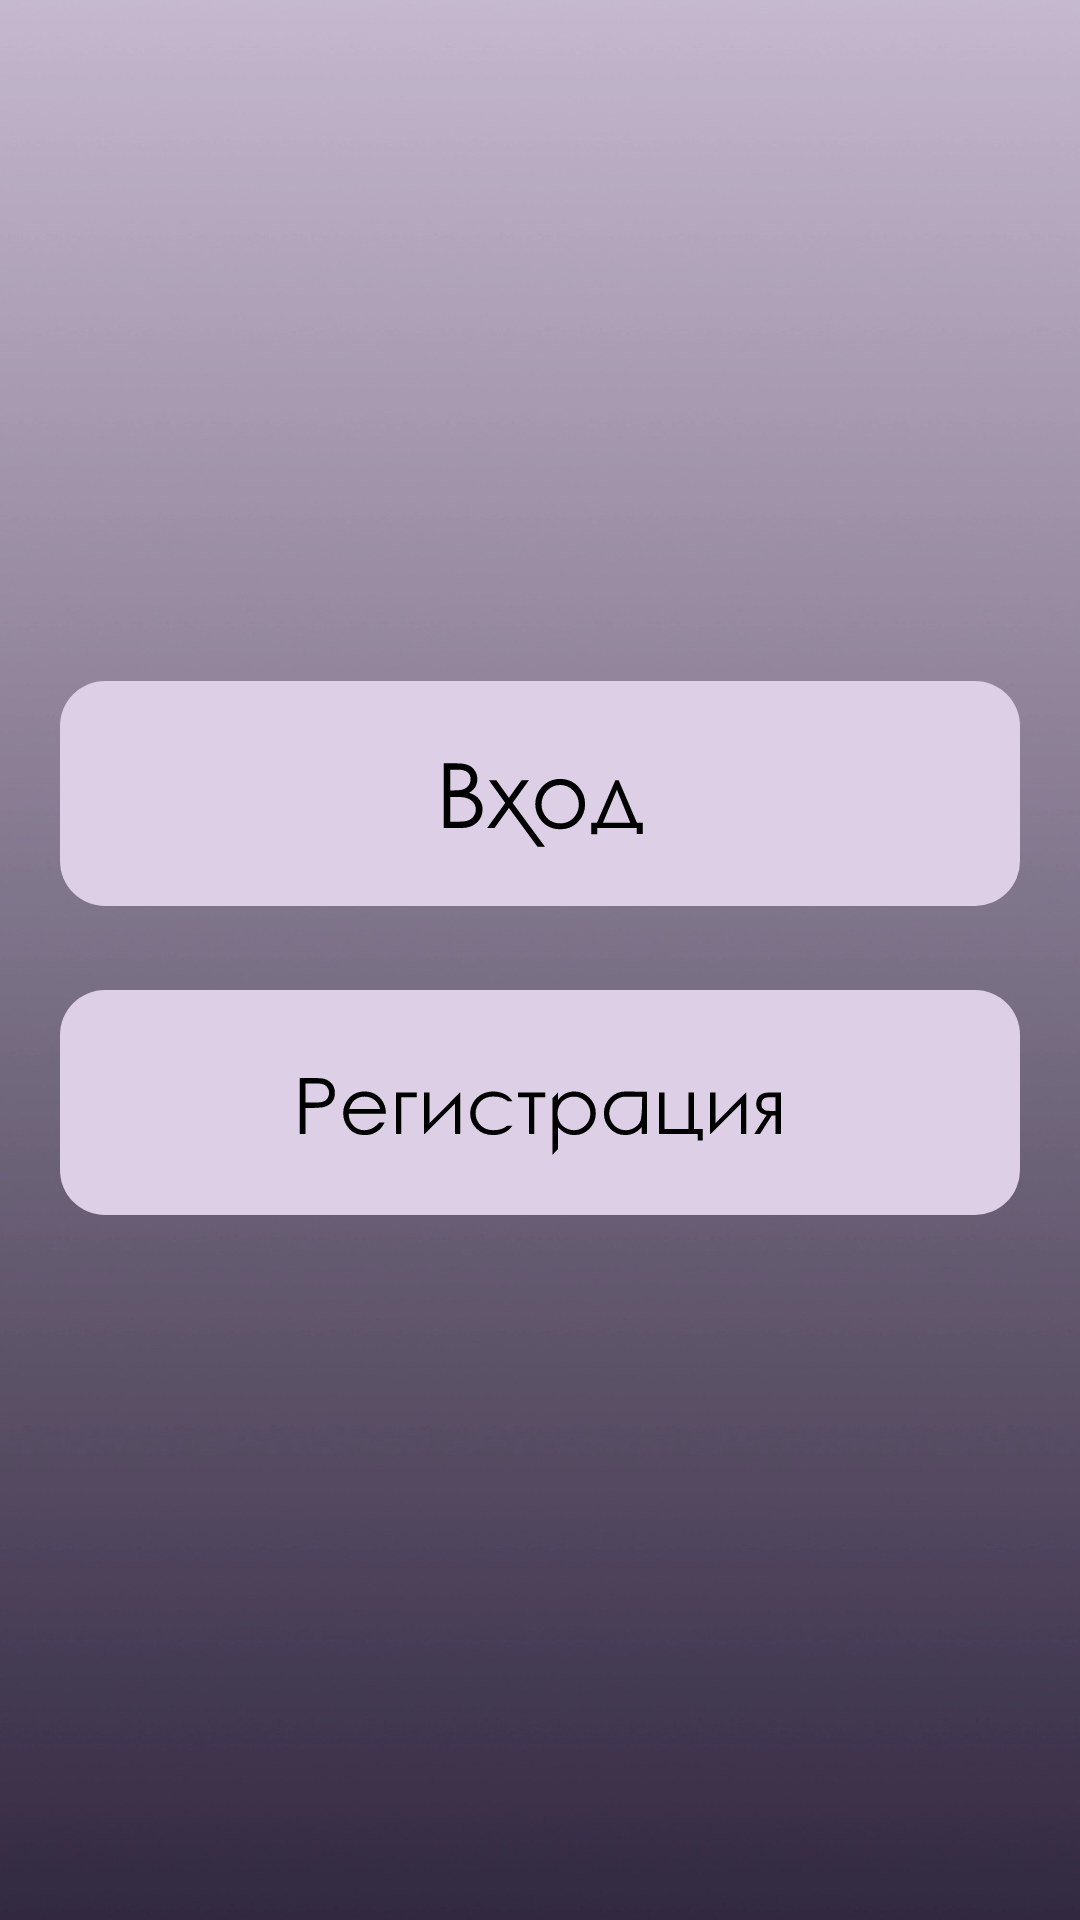

The Android layout XML behind this screen, and the referenced resources:
<!-- AndroidManifest.xml: application theme Theme.PoemPoet -->
<!-- res/layout/fragment_welcome.xml -->
<?xml version="1.0" encoding="utf-8"?>
<androidx.constraintlayout.widget.ConstraintLayout xmlns:android="http://schemas.android.com/apk/res/android"
    xmlns:app="http://schemas.android.com/apk/res-auto"
    android:layout_width="match_parent"
    android:layout_height="match_parent"
    android:background="@drawable/bg_welcome">

    <LinearLayout
        android:layout_width="wrap_content"
        android:layout_height="wrap_content"
        android:orientation="vertical"
        app:layout_constraintBottom_toBottomOf="parent"
        app:layout_constraintEnd_toEndOf="parent"
        app:layout_constraintStart_toStartOf="parent"
        app:layout_constraintTop_toTopOf="parent">

        <Button
            android:id="@+id/welcome_entrance_btn"
            android:layout_width="wrap_content"
            android:layout_height="wrap_content"
            android:background="@drawable/bg_welcome_entrance_btn" />

        <Button
            android:id="@+id/welcome_registration_btn"
            android:layout_width="wrap_content"
            android:layout_height="wrap_content"
            android:layout_marginTop="20dp"
            android:background="@drawable/bg_welcome_registration_btn" />
    </LinearLayout>
</androidx.constraintlayout.widget.ConstraintLayout>
<!-- resources referenced by this layout -->
<resources>
  <!-- drawable bg_welcome: webp bitmap (drawable-hdpi, 112088 bytes) -->
  <!-- drawable bg_welcome_entrance_btn (drawable-v24) -->
  <?xml version="1.0" encoding="utf-8"?>
  <ripple xmlns:android="http://schemas.android.com/apk/res/android"
      android:color="@color/dark_purple">
      <item android:drawable="@drawable/ic_welcome_entrance" />
  </ripple>
  <!-- drawable bg_welcome_registration_btn (drawable-v24) -->
  <?xml version="1.0" encoding="utf-8"?>
  <ripple xmlns:android="http://schemas.android.com/apk/res/android"
      android:color="@color/dark_purple">
      <item android:drawable="@drawable/ic_welcome_registration" />
  </ripple>
  <style name="Theme.PoemPoet" parent="Theme.AppCompat.Light.NoActionBar">
          <item name="android:windowBackground">@drawable/bg_splash</item>
      </style>
  <color name="dark_purple">#170F26</color>
  <!-- drawable ic_welcome_entrance: vector/xml drawable (drawable, 2645 chars, omitted) -->
  <!-- drawable ic_welcome_registration: vector/xml drawable (drawable, 5430 chars, omitted) -->
  <!-- drawable bg_splash: webp bitmap (drawable-hdpi, 385958 bytes) -->
</resources>
